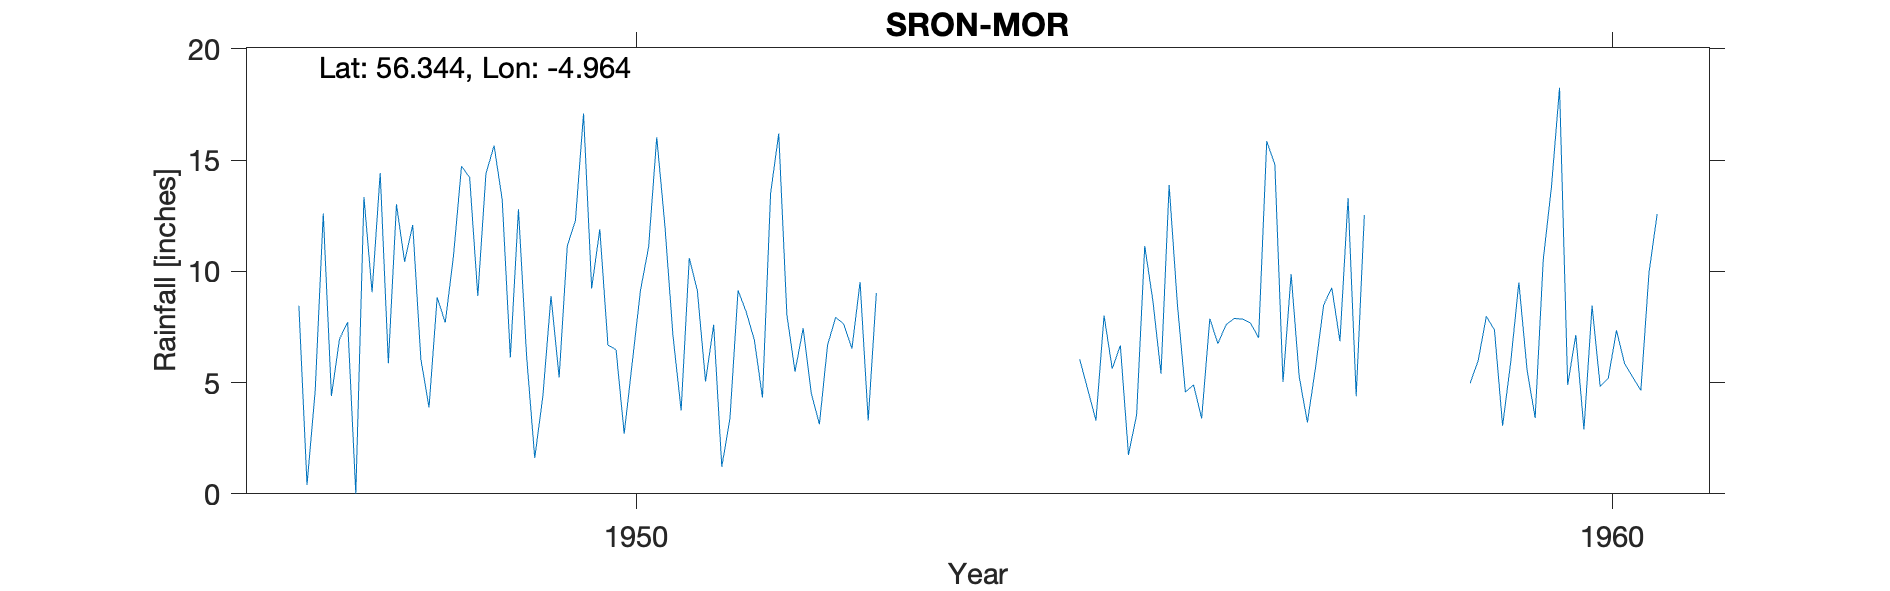

The file beside this chart, header and first rows:
SRON MHOR, , , , , , , , , , , , , , , , , , , , 
Grid ref, NN169208, Long, -4.964, Lat, 56.34, Elevation, 1194, ft, , , , , , , , , , , , 
Station no, 5428/7/5, , , , , , , , , , , , , , , , , , , 
, 1941, 1942, 1943, 1944, 1945, 1946, 1947, 1948, 1949, 1950, 1951, 1952, 1953, 1954, 1955, 1956, 1957, 1958, 1959, 1960
January, , , , , , , 8.45, 13.01, 15.65, 9.23, 10.6, 8.04, , , 6.05, 8.59, 14.79, , 4.97, 4.89
February, , , , , , , 0.4, 10.43, 13.22, 11.89, 9.12, 5.49, , , 4.68, 4.57, 5.02, , 5.99, 7.14
March, , , , , , , 4.6, 12.08, 6.13, 6.68, 5.05, 7.44, , , 3.3, 4.9, 9.87, , 7.98, 2.89
April, , , , , , , 12.6, 6.05, 12.79, 6.48, 7.6, 4.52, , , 8.01, 3.39, 5.25, , 7.36, 8.46
May, , , , , , , 4.4, 3.88, 6.18, 2.7, 1.22, 3.13, , , 5.62, 7.87, 3.21, , 3.06, 4.82
June, , , , , , , 6.96, 8.82, 1.61, 5.93, 3.38, 6.68, , , 6.67, 6.75, 5.68, , 5.93, 5.21
July, , , , , , , 7.71, 7.7, 4.39, 9.14, 9.14, 7.94, , , 1.75, 7.6, 8.49, , 9.5, 7.35
August, , , , , , , 0, 10.66, 8.89, 11.09, 8.18, 7.62, , , 3.55, 7.88, 9.26, , 5.6, 5.85
September, , , , , , , 13.34, 14.72, 5.23, 16.02, 6.91, 6.53, , , 11.14, 7.85, 6.86, , 3.41, 5.24
October, , , , , , , 9.06, 14.21, 11.14, 12.07, 4.33, 9.52, , , 8.68, 7.68, 13.29, , 10.53, 4.65
November, , , , , , , 14.42, 8.89, 12.27, 7.1, 13.5, 3.3, , , 5.4, 7.01, 4.39, , 13.77, 9.94
December, , , , , , , 5.87, 14.38, 17.09, 3.75, 16.19, 9.02, , , 13.88, 15.85, 12.53, , 18.25, 12.57
Total, , , , , , , 87.81, 124.8, 114.6, 102.1, 95.22, 79.23, , , 78.73, 89.94, 98.64, , 96.35, 79.01
1947 Feb est for snow, , , , , , , , , , , , , , , , , , , , 
BR 1953 NP Low Deleted, , , , , , , , , , , , , , , , , , , , 
BR 1954 NP Low Deleted, , , , , , , , , , , , , , , , , , , , 
BR 1958 NP Low Deleted, , , , , , , , , , , , , , , , , , , , 
1959 Dec estd, , , , , , , , , , , , , , , , , , , , 
https://canmore.org.uk/site/277918/locha…, , , , , , , , , , , , , , , , , , , , 
The Gauge is actually on the shore of Lo…, , , , , , , , , , , , , , , , , , , , 
Station no, 5428/7/5, , , , , , , , , , , , , , , , , , , 
Midas, 13829, , , , , , , , , , , , , , , , , , , 
Hyd Stn, 667727, , , , , , , , , , , , , , , , , , , 
